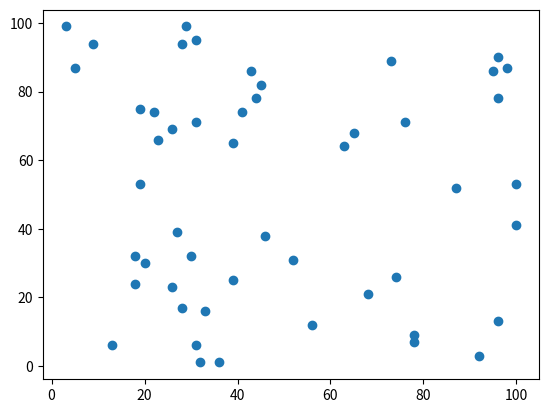

Here is the Python script that generated this plot:
import matplotlib.pyplot as plt
import numpy as np


def ex1():
    heights = [100, 120, 130, 140, 150, 160, 170, 180, 190]
    footsizes = [200, 205, 210, 220, 230, 250, 270, 280, 285]

    fig, subplots = plt.subplots(1, 1)
    subplots.scatter(heights, footsizes)

    plt.xlabel('키(cm)')
    plt.ylabel('발크기(mm)')

    plt.show()


def ex2():
    heights = [100, 220, 330, 440, 550, 660, 770, 880, 990]
    temps = [18.5, 17.5, 21, 15.2, 15, 11.8, 12, 9, 5]

    fig, subplots = plt.subplots(1, 1)
    subplots.scatter(heights, temps)

    plt.xlabel('산의 높이(cm)')
    plt.ylabel('기온(℃)')

    plt.show()


def ex3():
    fig, subplots = plt.subplots(1, 1)
    subplots.scatter(np.random.random_integers(0, 100, 50),
                     np.random.random_integers(0, 100, 50))

    plt.show()



if __name__ == '__main__':
    # ex1()
    # ex2()
    ex3()